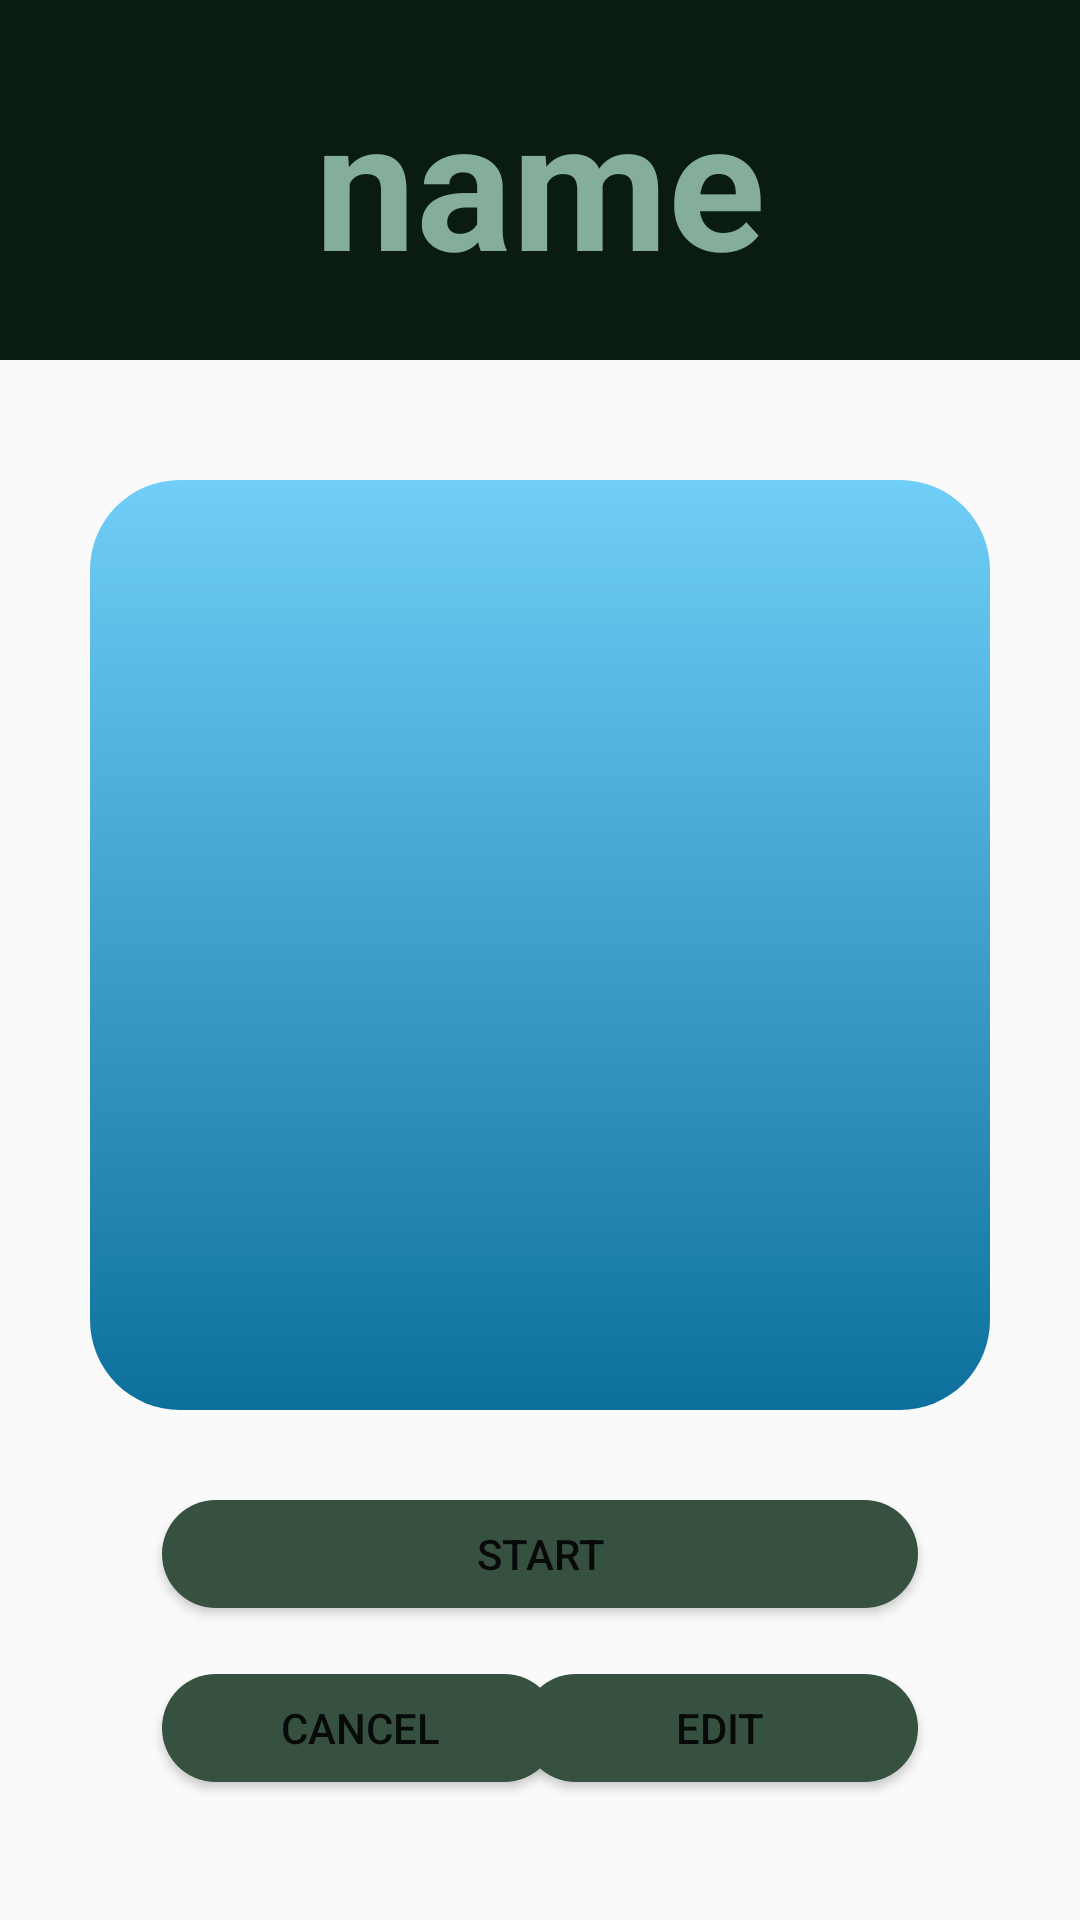

Produce the Android XML layout that renders to this screen, including the resource entries it uses.
<!-- AndroidManifest.xml: application theme Theme.MuscleGain2000 -->
<!-- res/layout/routines_detail.xml -->
<RelativeLayout xmlns:android="http://schemas.android.com/apk/res/android"
    android:layout_width="match_parent"
    android:layout_height="match_parent"
    xmlns:tools="http://schemas.android.com/tools"
    android:orientation="vertical"
    android:id="@+id/routines_details"
    android:background="@drawable/gray"
    tools:context=".Starting_Page">

    


    <RelativeLayout
        android:layout_width="wrap_content"
        android:id="@+id/RoutinesNamecontainer"
        android:layout_height="wrap_content"
        android:background="@color/deepdarkgreen">
        <TextView
            android:layout_width="match_parent"
            android:id="@+id/RoutinesName"
            android:layout_height="wrap_content"
            android:text="name"
            android:textColor="@color/lightgreen"
            android:textStyle="bold"
            android:layout_marginVertical="20dp"
            android:textSize="60dp"
            android:textAlignment="center"
            />

    </RelativeLayout>
    <RelativeLayout
        android:layout_width="match_parent"
        android:layout_height="match_parent"
        android:layout_marginEnd="30dp"
        android:layout_marginStart="30dp"
        android:layout_below="@id/RoutinesNamecontainer">

        <ListView
            android:layout_width="match_parent"
            android:layout_height="wrap_content"
            android:layout_marginTop="40dp"
            android:layout_centerHorizontal="true"
            android:background="@drawable/listbackground"
            android:id="@+id/Routine_detaillist"
            android:layout_alignParentTop="true"
            android:layout_marginBottom="130dp"
            android:layout_alignBottom="@id/buttonpanel2"/>

        <RelativeLayout
            android:layout_width="match_parent"
            android:layout_height="wrap_content"
            android:layout_marginBottom="40dp"
            android:layout_alignParentBottom="true"
            android:id="@+id/buttonpanel2">

            <Button
                android:id="@+id/Start"
                android:layout_width="match_parent"
                android:layout_height="wrap_content"
                android:text="@string/start"
                android:layout_gravity="start"
                android:layout_marginStart="20dp"
                android:layout_alignParentStart="true"
                android:minWidth="140dp"
                android:layout_marginBottom="10dp"
                android:layout_marginEnd="20dp"
                android:onClick="Start"/>

            <Button
                android:id="@+id/Edit"
                android:layout_marginEnd="20dp"
                android:layout_width="wrap_content"
                android:layout_marginStart="20dp"
                android:layout_alignParentEnd="true"
                android:layout_height="wrap_content"
                android:text="@string/edit"
                android:layout_below="@id/Start"
                android:minWidth="140dp"
                />
            <Button
                android:id="@+id/cancel_Rdetail"
                android:layout_width="wrap_content"
                android:layout_height="wrap_content"
                android:text="cancel"
                android:layout_gravity="start"
                android:layout_below="@id/Start"
                android:layout_marginStart="20dp"
                android:layout_alignParentStart="true"
                android:minWidth="140dp"
                android:layout_marginEnd="15dp"
                />
        </RelativeLayout>
    </RelativeLayout>

</RelativeLayout>
<!-- resources referenced by this layout -->
<resources>
  <color name="deepdarkgreen">#0A1B12</color>
  <color name="lightgreen">#84AE99</color>
  <!-- drawable listbackground (drawable) -->
  <?xml version="1.0" encoding="utf-8"?>
  <shape xmlns:android="http://schemas.android.com/apk/res/android">
  
  
  
      <corners android:radius="30dp">
      </corners>
      <gradient
          android:type="linear"
          android:angle="@integer/material_motion_duration_short_1"
          android:startColor="@color/light_blue"
          android:endColor="@color/light2_blue">
  
      </gradient>
  
  </shape>
  <string name="edit">Edit</string>
  <string name="start">Start</string>
  <style name="Theme.MuscleGain2000" parent="Base.Theme.MuscleGain2000" />
  <color name="light_blue">#70CEF8</color>
  <color name="light2_blue">#0D709C</color>
  <style name="Base.Theme.MuscleGain2000" parent="Theme.AppCompat.Light.NoActionBar">
         <item name="colorButtonNormal">@color/darkgreen</item>
          <item name="android:buttonCornerRadius">30dp</item>
      </style>
  <color name="darkgreen">#365140</color>
</resources>
